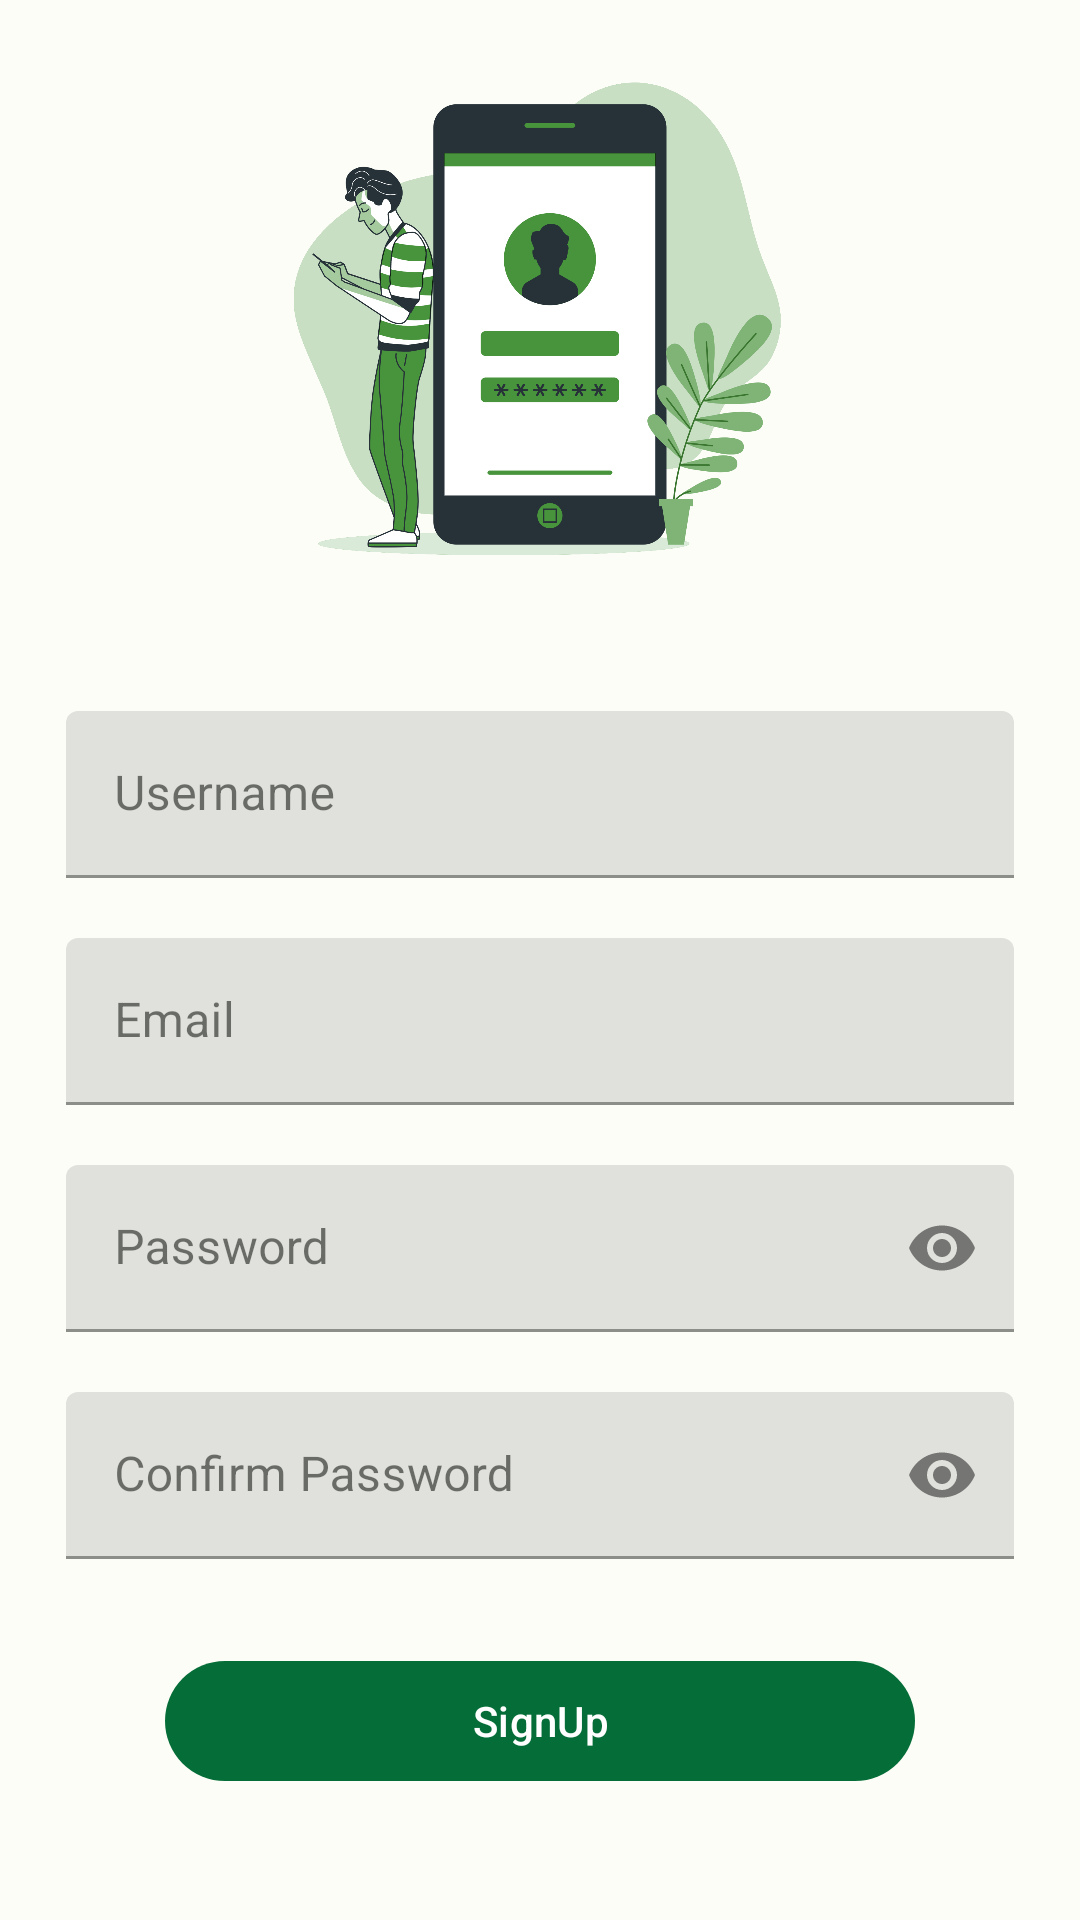

Android layout source for this screen:
<!-- AndroidManifest.xml: application theme AppTheme -->
<!-- res/layout/activity_sign_up.xml -->
<?xml version="1.0" encoding="utf-8"?>
<ScrollView xmlns:android="http://schemas.android.com/apk/res/android"
    xmlns:app="http://schemas.android.com/apk/res-auto"
    xmlns:tools="http://schemas.android.com/tools"
    android:layout_width="match_parent"
    android:layout_height="match_parent"
    android:orientation="vertical"
    android:layout_margin="10dp"
    android:scrollbars="none"
    tools:context=".SignUpActivity">

    <androidx.constraintlayout.widget.ConstraintLayout
        android:layout_width="match_parent"
        android:layout_height="wrap_content"
        android:id="@+id/constraint_layout_register">


        <ImageView
            android:id="@+id/iv_sign_up"
            android:layout_width="match_parent"
            android:layout_height="200dp"
            android:layout_marginTop="10dp"
            android:src="@drawable/sign_up_logo"
            app:layout_constraintTop_toTopOf="parent"
            app:layout_constraintEnd_toEndOf="parent"
            app:layout_constraintStart_toStartOf="parent" />


        <LinearLayout
            android:id="@+id/linear_layout"
            android:layout_width="match_parent"
            android:layout_height="wrap_content"
            android:layout_margin="12dp"
            android:orientation="vertical"
            android:padding="10dp"
            app:layout_constraintTop_toBottomOf="@id/iv_sign_up"
            tools:layout_editor_absoluteX="12dp">

            <com.google.android.material.textfield.TextInputLayout
                android:id="@+id/et_username"
                style="@style/Widget.MaterialComponents.TextInputLayout.FilledBox"
                android:layout_width="match_parent"
                android:layout_height="wrap_content"
                android:layout_marginTop="5dp"
                android:hint="@string/Username"
                app:endIconMode="clear_text">

                <com.google.android.material.textfield.TextInputEditText
                    android:layout_width="match_parent"
                    android:layout_height="wrap_content"
                    android:inputType="text" />

            </com.google.android.material.textfield.TextInputLayout>

            <com.google.android.material.textfield.TextInputLayout
                android:id="@+id/et_email"
                style="@style/Widget.MaterialComponents.TextInputLayout.FilledBox"
                android:layout_width="match_parent"
                android:layout_height="wrap_content"
                android:layout_marginTop="20dp"
                android:hint="@string/email"
                app:endIconMode="clear_text">

                <com.google.android.material.textfield.TextInputEditText
                    android:layout_width="match_parent"
                    android:layout_height="wrap_content"
                    android:inputType="textEmailAddress" />

            </com.google.android.material.textfield.TextInputLayout>

            <com.google.android.material.textfield.TextInputLayout
                android:id="@+id/et_password"
                style="@style/Widget.MaterialComponents.TextInputLayout.FilledBox"
                android:layout_width="match_parent"
                android:layout_height="wrap_content"
                android:layout_marginTop="20dp"
                android:hint="@string/password"
                app:endIconMode="password_toggle">

                <com.google.android.material.textfield.TextInputEditText
                    android:layout_width="match_parent"
                    android:layout_height="wrap_content"
                    android:inputType="textPassword" />

            </com.google.android.material.textfield.TextInputLayout>

            <com.google.android.material.textfield.TextInputLayout
                android:id="@+id/et_password_confirm"
                style="@style/Widget.MaterialComponents.TextInputLayout.FilledBox"
                android:layout_width="match_parent"
                android:layout_height="wrap_content"
                android:layout_marginTop="20dp"
                android:hint="@string/confirm_password"
                app:endIconMode="password_toggle">

                <com.google.android.material.textfield.TextInputEditText
                    android:layout_width="match_parent"
                    android:layout_height="wrap_content"
                    android:inputType="textPassword" />

            </com.google.android.material.textfield.TextInputLayout>

            <com.google.android.material.button.MaterialButton
                android:id="@+id/btn_create_account"
                android:layout_width="250dp"
                android:layout_height="wrap_content"
                android:layout_gravity="center_horizontal"
                android:layout_marginTop="30dp"
                android:text="@string/signup"
                android:textAllCaps="false" />


        </LinearLayout>


    </androidx.constraintlayout.widget.ConstraintLayout>


</ScrollView>
<!-- resources referenced by this layout -->
<resources>
  <string name="Username">Username</string>
  <string name="confirm_password">Confirm Password</string>
  <string name="email">Email</string>
  <string name="password">Password</string>
  <string name="signup">SignUp</string>
  <color name="md_theme_light_primary">#056D37</color>
  <color name="md_theme_light_onPrimary">#FFFFFF</color>
  <color name="md_theme_light_primaryContainer">#9CF6B1</color>
  <color name="md_theme_light_onPrimaryContainer">#00210C</color>
  <color name="md_theme_light_secondary">#4F6602</color>
  <color name="md_theme_light_onSecondary">#FFFFFF</color>
  <color name="md_theme_light_secondaryContainer">#D1EE81</color>
  <color name="md_theme_light_onSecondaryContainer">#161F00</color>
  <color name="md_theme_light_tertiary">#386A19</color>
  <color name="md_theme_light_onTertiary">#FFFFFF</color>
  <color name="md_theme_light_tertiaryContainer">#B8F391</color>
  <color name="md_theme_light_onTertiaryContainer">#092100</color>
  <color name="md_theme_light_error">#BA1A1A</color>
  <color name="md_theme_light_errorContainer">#FFDAD6</color>
  <color name="md_theme_light_onError">#FFFFFF</color>
  <color name="md_theme_light_onErrorContainer">#410002</color>
  <color name="md_theme_light_background">#FCFDF7</color>
  <color name="md_theme_light_onBackground">#191C19</color>
  <color name="md_theme_light_surface">#FCFDF7</color>
  <color name="md_theme_light_onSurface">#191C19</color>
  <color name="md_theme_light_surfaceVariant">#DDE5DA</color>
  <color name="md_theme_light_onSurfaceVariant">#414941</color>
  <color name="md_theme_light_outline">#717971</color>
  <color name="md_theme_light_inverseOnSurface">#F0F1EC</color>
  <color name="md_theme_light_inverseSurface">#2E312E</color>
  <color name="md_theme_light_inversePrimary">#81D997</color>
</resources>
